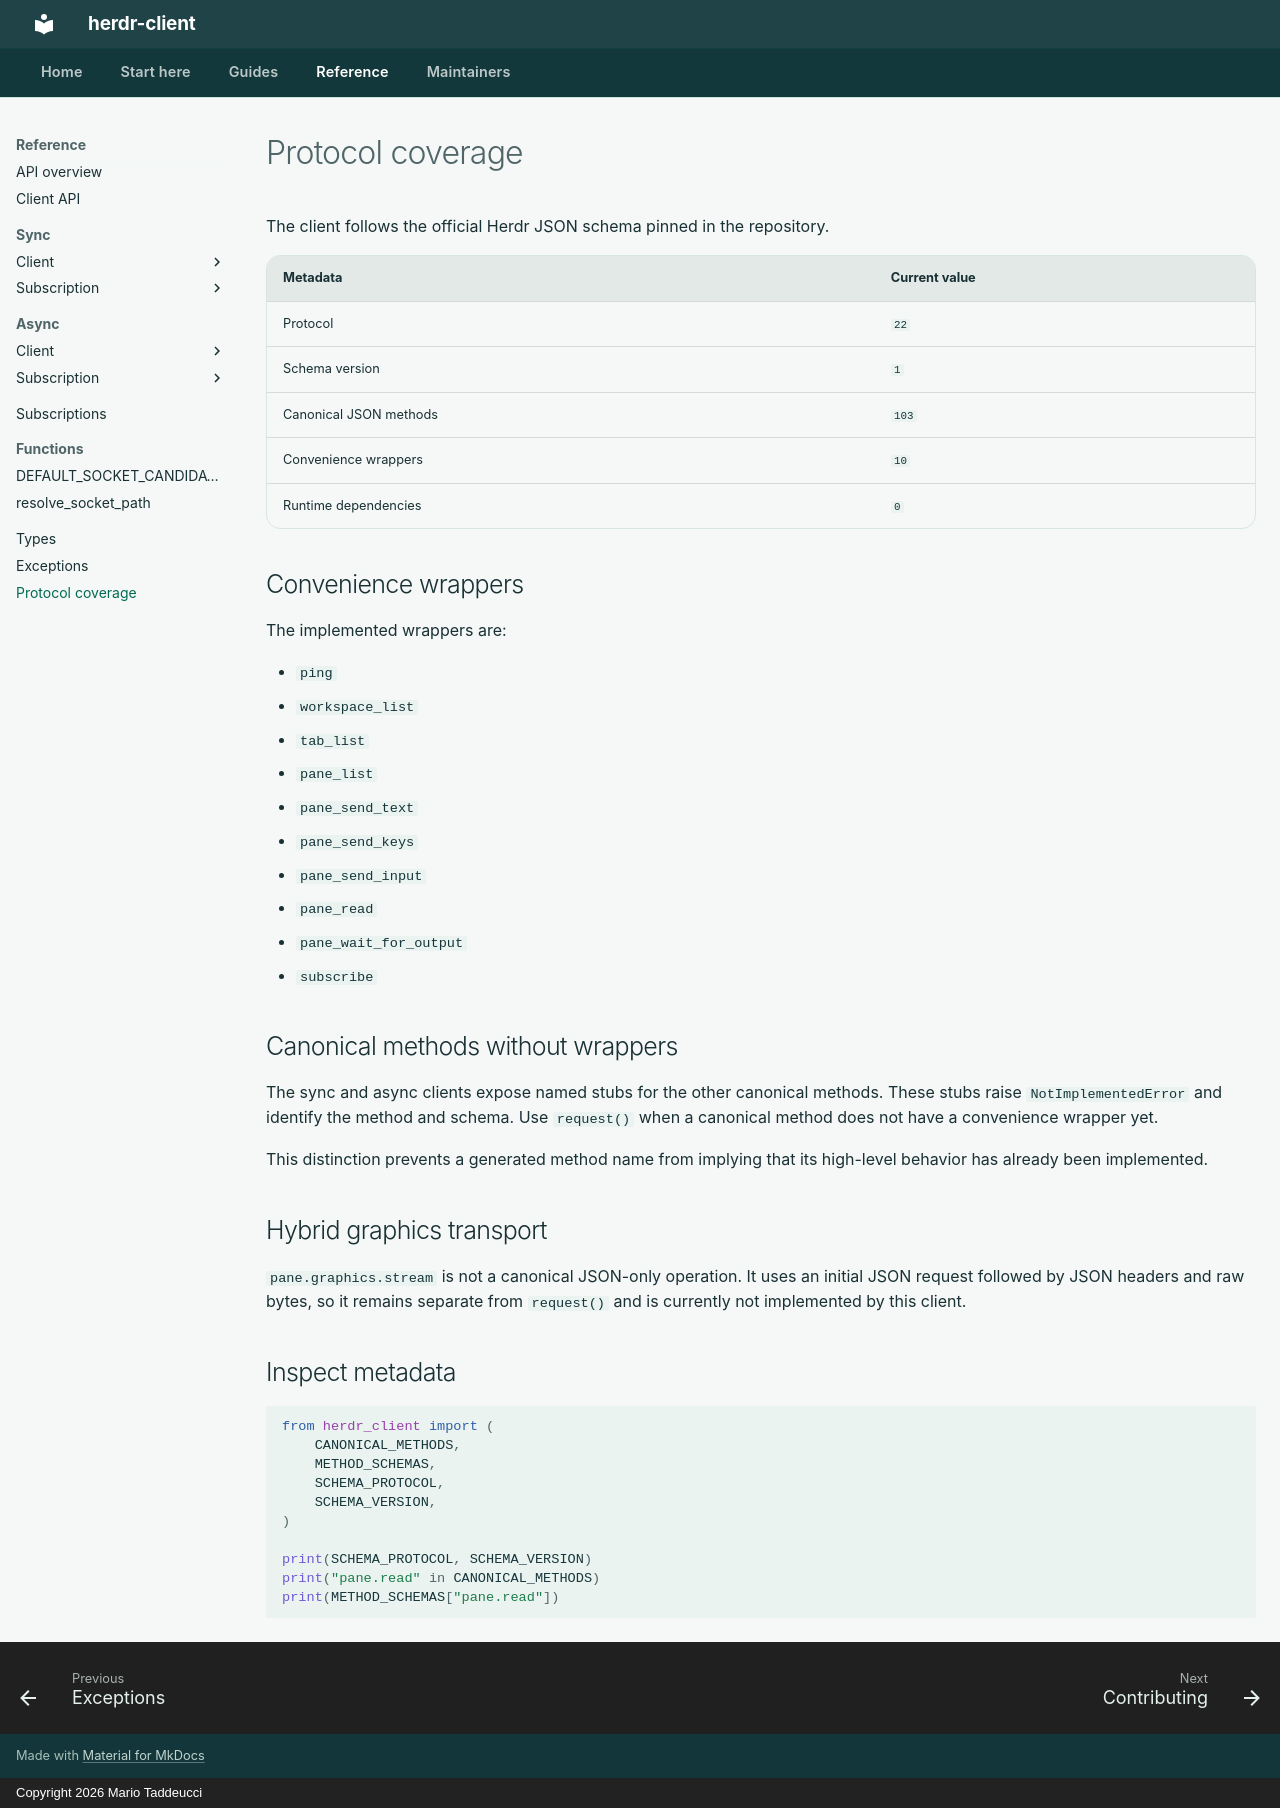

repository: mariotaddeucci/herdr-client · page: reference/protocol/index.html · generator: mkdocs · copyright: Copyright 2026 Mario Taddeucci

# Protocol coverage

The client follows the official Herdr JSON schema pinned in the repository.

| Metadata | Current value |
| --- | --- |
| Protocol | `22` |
| Schema version | `1` |
| Canonical JSON methods | `103` |
| Convenience wrappers | `10` |
| Runtime dependencies | `0` |

## Convenience wrappers

The implemented wrappers are:

- `ping`
- `workspace_list`
- `tab_list`
- `pane_list`
- `pane_send_text`
- `pane_send_keys`
- `pane_send_input`
- `pane_read`
- `pane_wait_for_output`
- `subscribe`

## Canonical methods without wrappers

The sync and async clients expose named stubs for the other canonical methods. These
stubs raise `NotImplementedError` and identify the method and schema. Use `request()`
when a canonical method does not have a convenience wrapper yet.

This distinction prevents a generated method name from implying that its high-level
behavior has already been implemented.

## Hybrid graphics transport

`pane.graphics.stream` is not a canonical JSON-only operation. It uses an initial JSON
request followed by JSON headers and raw bytes, so it remains separate from `request()`
and is currently not implemented by this client.

## Inspect metadata

```python
from herdr_client import (
    CANONICAL_METHODS,
    METHOD_SCHEMAS,
    SCHEMA_PROTOCOL,
    SCHEMA_VERSION,
)

print(SCHEMA_PROTOCOL, SCHEMA_VERSION)
print("pane.read" in CANONICAL_METHODS)
print(METHOD_SCHEMAS["pane.read"])
```
